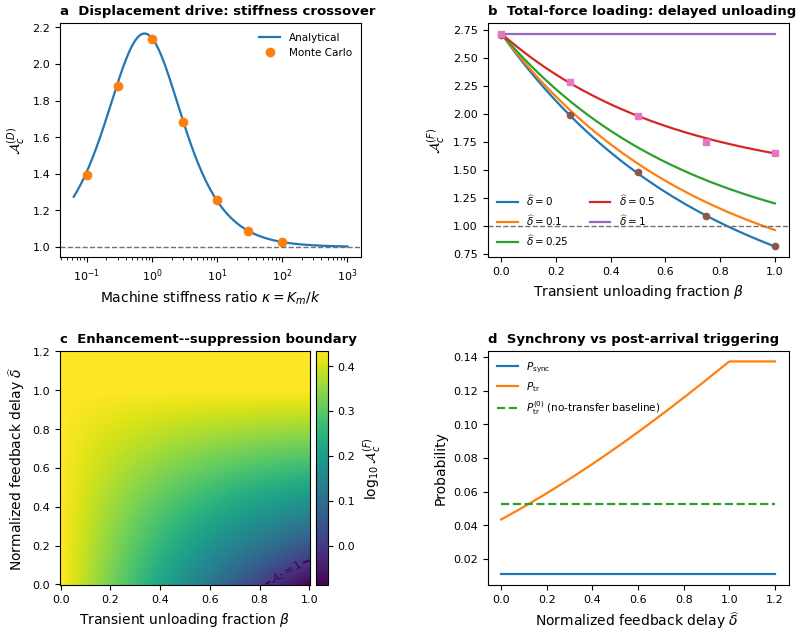

Write Python code to recreate this figure.
# -*- coding: utf-8 -*-
"""
Revised Figure 2
Analytical and Monte Carlo validation of the causal amplification framework.

Panels:
(a) A_c^(D) vs machine stiffness K_m/k.
(b) A_c^(F) vs unloading fraction beta for several feedback delays.
(c) Force-control regime map with A_c=1 contour.
(d) P_sync and P_tr vs normalized feedback delay.

Outputs:
    Figure_2_revised.png
    Figure_2_revised.pdf
    Figure_2_revised.eps
"""

import math
import numpy as np
import matplotlib.pyplot as plt
from scipy.special import expi

SEED = 20260912
rng = np.random.default_rng(SEED)

# -------------------------------------------------------------------------
# Common dimensionless parameters
# -------------------------------------------------------------------------
k = 1.0
alpha = 1.0
r0 = 0.02
D0 = 0.5
v = 0.50
tp = 0.20
W = 1.0

# MC size for figure validation
NMC = 100_000

# -------------------------------------------------------------------------
# Utilities
# -------------------------------------------------------------------------
def cumhaz_from_prob(p):
    eps = 0.5/NMC
    p = np.clip(p, eps, 1-eps)
    return -np.log1p(-p)

def mc_A_from_H(H, H0, n=NMC):
    """Paired cumulative-hazard-threshold Monte Carlo."""
    z = rng.exponential(size=n)
    p = np.mean(z <= H)
    p0 = np.mean(z <= H0)
    return cumhaz_from_prob(p)/cumhaz_from_prob(p0)

# -------------------------------------------------------------------------
# Displacement-driven analytical model
# -------------------------------------------------------------------------
def disp_coeff(kappa):
    Km = kappa*k
    c2 = k*Km/(Km+2*k)
    c1 = k*Km/(Km+k)
    A2 = r0*np.exp(alpha*c2*D0)
    b2 = alpha*c2*v
    A1 = r0*np.exp(alpha*c1*D0)
    b1 = alpha*c1*v
    return A1, b1, A2, b2

def median_t1(kappa):
    A1, b1, A2, b2 = disp_coeff(kappa)
    return np.log1p((b2/(2*A2))*np.log(2.0))/b2

def disp_H(kappa, t1):
    A1, b1, A2, b2 = disp_coeff(kappa)
    H = (A1/b1)*np.exp(b1*(t1+tp))*np.expm1(b1*W)
    H0 = (A2/b2)*np.exp(b2*(t1+tp))*np.expm1(b2*W)
    return H, H0

# -------------------------------------------------------------------------
# Force-control analytical model
# -------------------------------------------------------------------------
def force_H(chi, beta, delta_hat, rho):
    """
    Correct Ei sign:
      int_0^U exp[-a exp(-s/tau)] ds
      = tau [Ei(-a) - Ei(-a exp(-U/tau))].
    """
    delta = delta_hat*W
    tau_rec = rho*W
    H0 = r0*np.exp(chi/2)*W

    if beta == 0 or W <= delta:
        H = r0*np.exp(chi)*W
        return H, H0

    a = chi*beta
    U = W-delta
    if a == 0:
        integral = U
    else:
        integral = tau_rec*(
            expi(-a) - expi(-a*np.exp(-U/tau_rec))
        )

    H = r0*np.exp(chi)*(delta + integral)
    return H, H0

def force_A(chi, beta, delta_hat, rho):
    H, H0 = force_H(chi, beta, delta_hat, rho)
    return H/H0

def force_Psync(chi):
    return 1 - np.exp(-r0*np.exp(chi/2)*tp)

# -------------------------------------------------------------------------
# Figure layout
# -------------------------------------------------------------------------
plt.rcParams.update({
    "font.family": "sans-serif",
    "font.sans-serif": ["Arial", "Helvetica", "DejaVu Sans"],
    "font.size": 9,
    "axes.labelsize": 10,
    "axes.titlesize": 10,
    "xtick.labelsize": 8,
    "ytick.labelsize": 8,
    "legend.fontsize": 7.5,
    "figure.dpi": 300,
    "savefig.dpi": 600,
    "savefig.bbox": "tight",
    "savefig.pad_inches": 0.05,
    "lines.linewidth": 1.6,
    "axes.linewidth": 0.8,
})

fig = plt.figure(figsize=(9.4, 7.3))
gs = fig.add_gridspec(2, 2, hspace=0.40, wspace=0.42)

# -------------------------------------------------------------------------
# Panel a: displacement A_c vs K_m/k
# -------------------------------------------------------------------------
ax = fig.add_subplot(gs[0, 0])

kappa_line = np.logspace(-1.2, 3.0, 300)
A_line = []
for kap in kappa_line:
    t1 = median_t1(kap)
    H, H0 = disp_H(kap, t1)
    A_line.append(H/H0)
A_line = np.asarray(A_line)

kappa_mc = np.array([0.1, 0.3, 1, 3, 10, 30, 100])
A_mc = []
for kap in kappa_mc:
    t1 = median_t1(kap)
    H, H0 = disp_H(kap, t1)
    A_mc.append(mc_A_from_H(H, H0))
A_mc = np.asarray(A_mc)

ax.plot(kappa_line, A_line, label="Analytical")
ax.plot(kappa_mc, A_mc, "o", label="Monte Carlo")
ax.axhline(1, color="0.45", lw=1.0, linestyle="--")
ax.set_xscale("log")
ax.set_xlabel(r"Machine stiffness ratio $\kappa=K_m/k$")
ax.set_ylabel(r"$\mathcal{A}_c^{(D)}$")
ax.set_title("a  Displacement drive: stiffness crossover",
             loc="left", fontweight="bold", fontsize=9.5)
ax.legend(frameon=False)
ax.grid(False)

# -------------------------------------------------------------------------
# Panel b: force A_c vs beta
# -------------------------------------------------------------------------
ax = fig.add_subplot(gs[0, 1])

chi = 2.0
rho = 1.0
beta_line = np.linspace(0, 1, 300)
delta_curves = [0.0, 0.10, 0.25, 0.50, 1.00]

for dh in delta_curves:
    vals = [force_A(chi, b, dh, rho) for b in beta_line]
    ax.plot(beta_line, vals, label=rf"$\widehat{{\delta}}={dh:g}$")

# MC points for two representative delays
for dh, marker in [(0.0, "o"), (0.50, "s")]:
    beta_pts = np.array([0.0, 0.25, 0.50, 0.75, 1.0])
    ypts = []
    for b in beta_pts:
        H, H0 = force_H(chi, b, dh, rho)
        ypts.append(mc_A_from_H(H, H0))
    ax.plot(beta_pts, ypts, marker, linestyle="none",
            markersize=4.5)

ax.axhline(1, color="0.45", lw=1.0, linestyle="--")
ax.set_xlabel(r"Transient unloading fraction $\beta$")
ax.set_ylabel(r"$\mathcal{A}_c^{(F)}$")
ax.set_title("b  Total-force loading: delayed unloading",
             loc="left", fontweight="bold", fontsize=9.5)
ax.legend(frameon=False, ncol=2)
ax.grid(False)

# -------------------------------------------------------------------------
# Panel c: regime map
# -------------------------------------------------------------------------
ax = fig.add_subplot(gs[1, 0])

beta_grid = np.linspace(0, 1, 181)
delta_grid = np.linspace(0, 1.20, 181)
Z = np.empty((len(delta_grid), len(beta_grid)))

for i, dh in enumerate(delta_grid):
    for j, b in enumerate(beta_grid):
        Z[i, j] = np.log10(force_A(chi, b, dh, rho))

mesh = ax.pcolormesh(beta_grid, delta_grid, Z, shading="auto")
cb = fig.colorbar(mesh, ax=ax, pad=0.02)
cb.set_label(r"$\log_{10}\mathcal{A}_c^{(F)}$")
cs = ax.contour(beta_grid, delta_grid, Z, levels=[0.0],
                linewidths=1.5)
ax.clabel(cs, fmt={0.0: r"$\mathcal{A}_c=1$"}, fontsize=8)
ax.set_xlabel(r"Transient unloading fraction $\beta$")
ax.set_ylabel(r"Normalized feedback delay $\widehat{\delta}$")
ax.set_title("c  Enhancement--suppression boundary",
             loc="left", fontweight="bold", fontsize=9.5)
ax.grid(False)

# -------------------------------------------------------------------------
# Panel d: P_sync vs P_tr
# -------------------------------------------------------------------------
ax = fig.add_subplot(gs[1, 1])

delta_vals = np.linspace(0, 1.20, 250)
beta_demo = 1.0
Psync = np.full_like(delta_vals, force_Psync(chi))
Ptr = np.empty_like(delta_vals)
Ptr0 = np.empty_like(delta_vals)

for i, dh in enumerate(delta_vals):
    H, H0 = force_H(chi, beta_demo, dh, rho)
    Ptr[i] = 1 - np.exp(-H)
    Ptr0[i] = 1 - np.exp(-H0)

ax.plot(delta_vals, Psync, label=r"$P_{\rm sync}$")
ax.plot(delta_vals, Ptr, label=r"$P_{\rm tr}$")
ax.plot(delta_vals, Ptr0, linestyle="--",
        label=r"$P_{\rm tr}^{(0)}$ (no-transfer baseline)")
ax.set_xlabel(r"Normalized feedback delay $\widehat{\delta}$")
ax.set_ylabel("Probability")
ax.set_title("d  Synchrony vs post-arrival triggering",
             loc="left", fontweight="bold", fontsize=9.5)
ax.legend(frameon=False)
ax.grid(False)

plt.savefig("Figure_2_revised.png", dpi=600)
plt.savefig("Figure_2_revised.pdf")
plt.savefig("Figure_2_revised.eps", format="eps")
plt.show()

print("Saved Figure_2_revised.png/.pdf/.eps")
